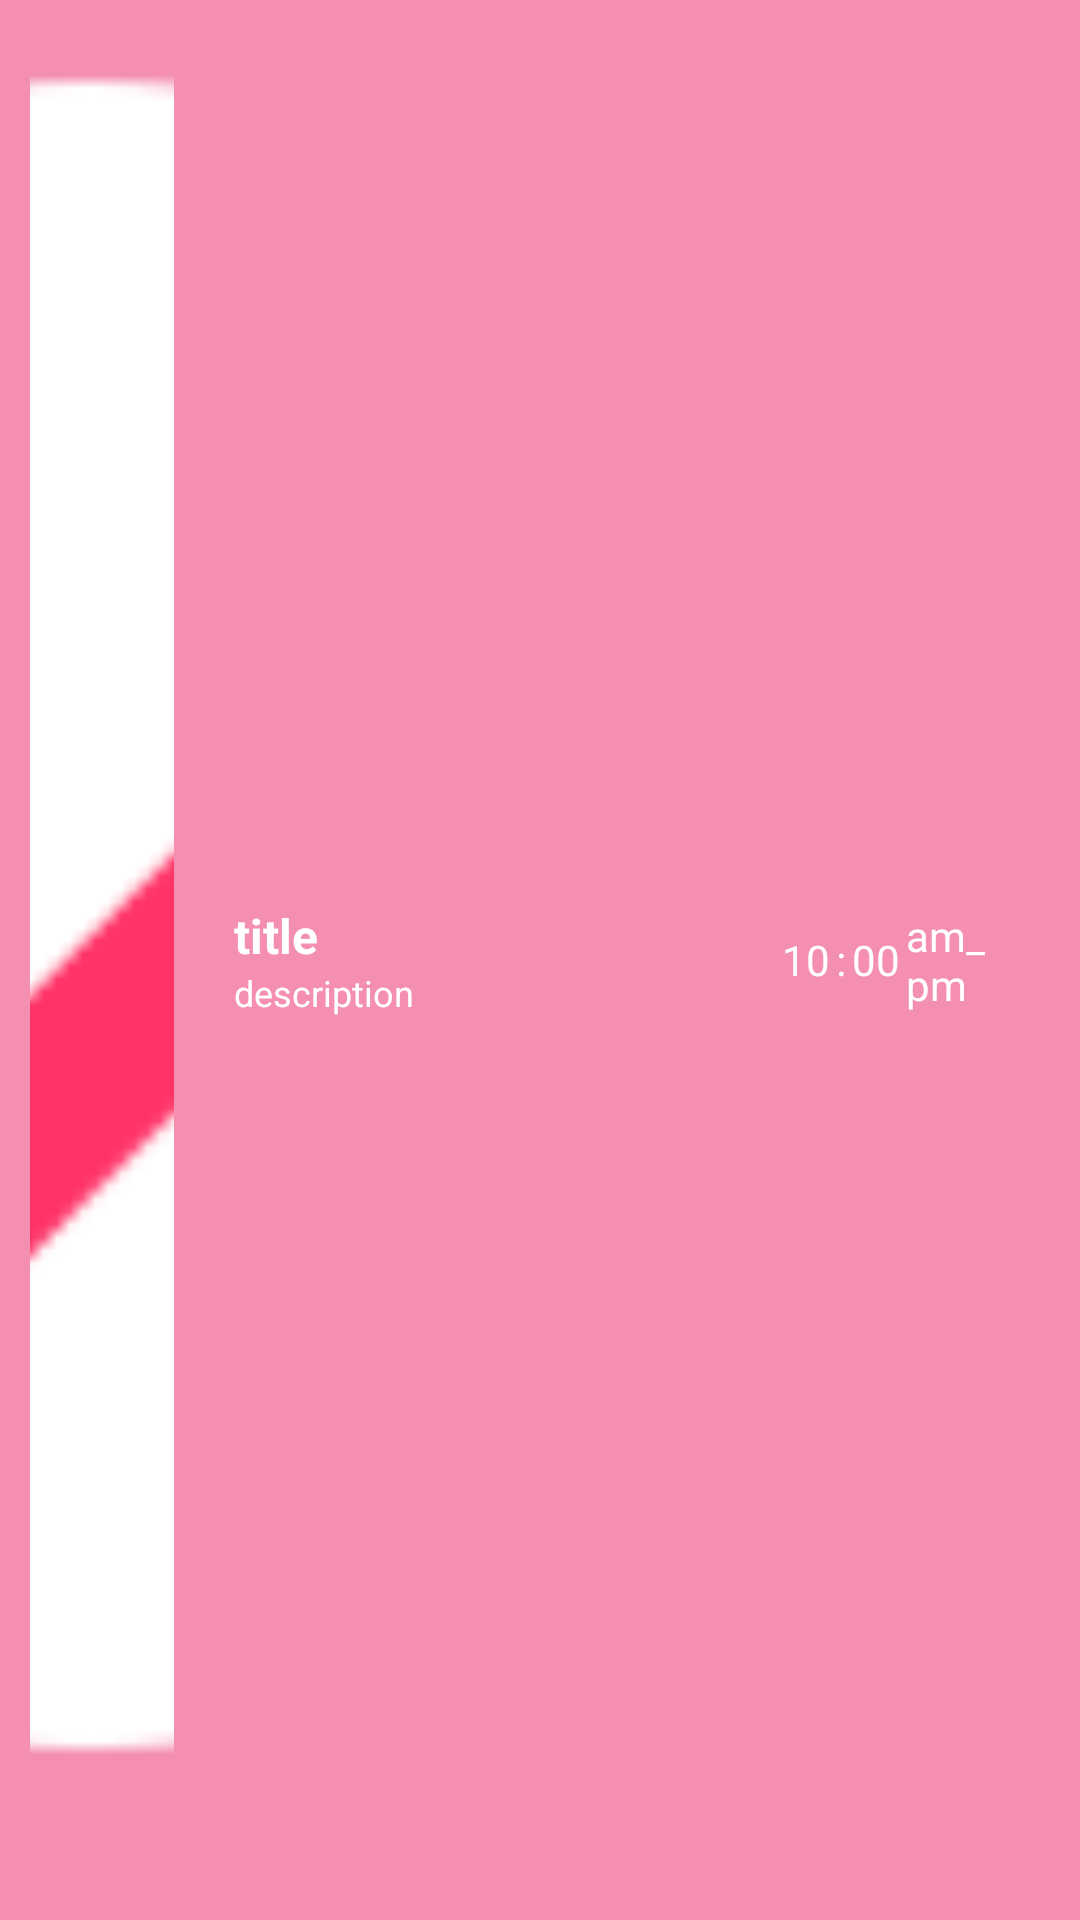

Reconstruct the res/layout file that produces this screen, plus the resources it refers to.
<!-- AndroidManifest.xml: fallback theme Theme.MaterialComponents.DayNight.NoActionBar -->
<!-- res/layout/custom_notification.xml -->
<?xml version="1.0" encoding="utf-8"?>
<LinearLayout xmlns:android="http://schemas.android.com/apk/res/android"
    android:layout_width="match_parent"
    android:layout_height="wrap_content"
    android:background="@color/pop_up_dia"
    android:gravity="center_vertical"
    android:orientation="horizontal"
    android:padding="10dp">

    <ImageView
        android:layout_width="wrap_content"
        android:layout_height="match_parent"
        android:layout_gravity="center_horizontal|center_vertical"
        android:gravity="center_vertical"
        android:scaleType="centerCrop"
        android:src="@mipmap/logo"
        android:textStyle="bold" />

    <LinearLayout
        android:layout_width="0dp"
        android:layout_height="match_parent"
        android:layout_gravity="center_vertical"
        android:layout_margin="4dp"
        android:layout_weight="4"
        android:gravity="center_vertical"
        android:orientation="vertical"
        android:paddingLeft="16dp">

        <TextView
            android:id="@+id/notification_title"
            android:layout_width="match_parent"
            android:layout_height="wrap_content"
            android:text="title"
            android:textColor="#FFFFFF"
            android:textSize="16sp"
            android:textStyle="bold" />

        <TextView
            android:id="@+id/notification_description"
            android:layout_width="match_parent"
            android:layout_height="wrap_content"
            android:text="description"
            android:textColor="#FFFFFF"
            android:textSize="12sp" />
    </LinearLayout>

    <LinearLayout
        android:layout_width="0dp"
        android:layout_height="match_parent"
        android:layout_margin="8dp"
        android:layout_weight="2"
        android:gravity="center_vertical"
        android:orientation="horizontal"
        android:padding="8dp">

        <TextView
            android:id="@+id/notification_timeHour"
            android:layout_width="wrap_content"
            android:layout_height="wrap_content"
            android:text="10"
            android:textColor="#FFFFFF"
            android:textSize="14sp" />

        <TextView
            android:layout_width="wrap_content"
            android:layout_height="wrap_content"
            android:padding="2dp"
            android:text=":"
            android:textColor="#FFFFFF"
            android:textSize="14sp" />

        <TextView
            android:id="@+id/notification_timeMinutes"
            android:layout_width="wrap_content"
            android:layout_height="wrap_content"
            android:text="00"
            android:textColor="#FFFFFF"
            android:textSize="14sp" />

        <TextView
            android:id="@+id/notification_am_pm"
            android:layout_width="wrap_content"
            android:layout_height="wrap_content"
            android:padding="2dp"
            android:text="am_pm"
            android:textColor="#FFFFFF"
            android:textSize="14sp" />
    </LinearLayout>

</LinearLayout>
<!-- resources referenced by this layout -->
<resources>
  <color name="pop_up_dia">#F48FB1</color>
  <!-- mipmap logo: png bitmap (mipmap-hdpi, 4526 bytes) -->
</resources>
